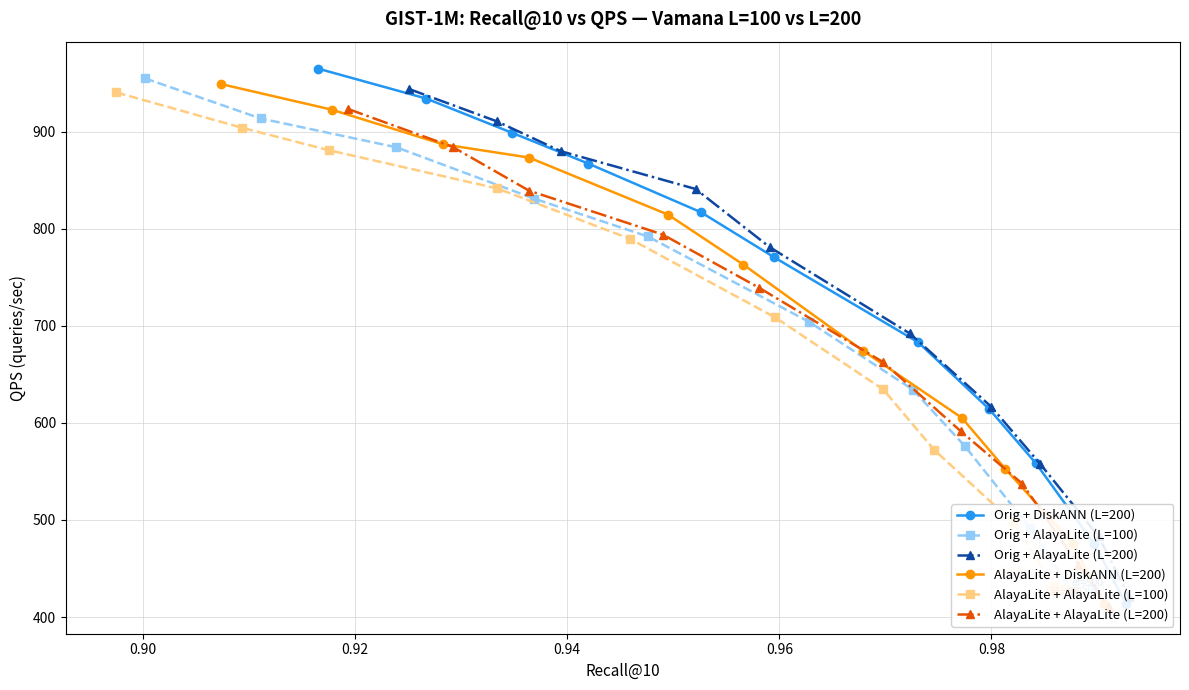

Python code for this plot: (Note: this script raises an exception after producing the figure.)
#!/usr/bin/env python3
# /// script
# requires-python = ">=3.10"
# dependencies = ["matplotlib"]
# ///
"""
GIST-1M: Recall@10 vs QPS -- 6-curve comparison, Vamana L=100 vs L=200

Data embedded for reproducibility.
Run: uv run python experiments/laser_cross_bench/plot_recall_qps_l200.py
"""

from pathlib import Path

import matplotlib

matplotlib.use("Agg")
import matplotlib.pyplot as plt

# ---------------------------------------------------------------------------
# embedded data
# ---------------------------------------------------------------------------

# Each row: (ef, qps, recall_at_10)
DATA: dict[str, list[tuple[int, float, float]]] = {
    "orig_diskann": [
        (80, 964.91, 0.9165),
        (90, 934.07, 0.9267),
        (100, 898.75, 0.9348),
        (110, 867.03, 0.9420),
        (130, 816.99, 0.9526),
        (150, 770.60, 0.9595),
        (200, 682.96, 0.9731),
        (250, 614.03, 0.9798),
        (300, 558.18, 0.9842),
        (400, 475.14, 0.9897),
        (500, 413.15, 0.9927),
    ],
    "orig_lite": [
        # ef=80 is a cold-cache outlier -- dropped, start from ef=90
        (90, 954.81, 0.9002),
        (100, 913.52, 0.9111),
        (110, 883.83, 0.9239),
        (130, 830.88, 0.9369),
        (150, 791.99, 0.9476),
        (200, 704.06, 0.9628),
        (250, 634.14, 0.9726),
        (300, 575.93, 0.9775),
        (400, 492.00, 0.9836),
        (500, 426.20, 0.9876),
    ],
    "orig_lite_l200": [
        # ef=80 is a cold-cache outlier -- dropped, start from ef=90
        (90, 943.84, 0.9251),
        (100, 910.43, 0.9334),
        (110, 879.79, 0.9394),
        (130, 840.91, 0.9521),
        (150, 780.90, 0.9591),
        (200, 692.07, 0.9723),
        (250, 616.36, 0.9800),
        (300, 557.61, 0.9846),
        (400, 483.03, 0.9901),
        (500, 420.16, 0.9930),
    ],
    "lite_diskann": [
        (80, 948.86, 0.9074),
        (90, 922.60, 0.9178),
        (100, 886.89, 0.9283),
        (110, 873.26, 0.9364),
        (130, 814.51, 0.9495),
        (150, 763.03, 0.9566),
        (200, 674.21, 0.9679),
        (250, 605.22, 0.9772),
        (300, 552.68, 0.9813),
        (400, 475.06, 0.9877),
        (500, 413.32, 0.9906),
    ],
    "lite_lite": [
        # ef=80 is a cold-cache outlier -- dropped, start from ef=90
        (90, 940.34, 0.8975),
        (100, 904.08, 0.9093),
        (110, 880.90, 0.9175),
        (130, 841.47, 0.9334),
        (150, 789.62, 0.9459),
        (200, 708.63, 0.9596),
        (250, 634.36, 0.9698),
        (300, 572.11, 0.9746),
        (400, 497.94, 0.9820),
        (500, 431.60, 0.9859),
    ],
    "lite_lite_l200": [
        # ef=80 is a cold-cache outlier -- dropped, start from ef=90
        (90, 923.46, 0.9193),
        (100, 884.23, 0.9292),
        (110, 839.19, 0.9364),
        (130, 794.00, 0.9490),
        (150, 739.10, 0.9581),
        (200, 662.44, 0.9698),
        (250, 591.39, 0.9771),
        (300, 537.43, 0.9829),
        (400, 453.76, 0.9882),
        (500, 410.50, 0.9911),
    ],
}

SERIES_STYLE: dict[str, dict] = {
    "orig_diskann": {
        "label": "Orig + DiskANN (L=200)",
        "color": "#2196F3",
        "linestyle": "-",
        "marker": "o",
    },
    "orig_lite": {
        "label": "Orig + AlayaLite (L=100)",
        "color": "#90CAF9",
        "linestyle": "--",
        "marker": "s",
    },
    "orig_lite_l200": {
        "label": "Orig + AlayaLite (L=200)",
        "color": "#0D47A1",
        "linestyle": "-.",
        "marker": "^",
    },
    "lite_diskann": {
        "label": "AlayaLite + DiskANN (L=200)",
        "color": "#FF9800",
        "linestyle": "-",
        "marker": "o",
    },
    "lite_lite": {
        "label": "AlayaLite + AlayaLite (L=100)",
        "color": "#FFCC80",
        "linestyle": "--",
        "marker": "s",
    },
    "lite_lite_l200": {
        "label": "AlayaLite + AlayaLite (L=200)",
        "color": "#E65100",
        "linestyle": "-.",
        "marker": "^",
    },
}

OUTPUT_PATH = Path("/md1/huangliang/alaya-dev/tmp/laser_cross_bench/results/recall_qps_l200.png")

# ---------------------------------------------------------------------------
# plotting
# ---------------------------------------------------------------------------


def main() -> None:
    fig, ax = plt.subplots(figsize=(12, 7))

    for key, rows in DATA.items():
        style = SERIES_STYLE[key]
        recalls = [r[2] for r in rows]
        qps = [r[1] for r in rows]
        efs = [r[0] for r in rows]

        ax.plot(
            recalls,
            qps,
            color=style["color"],
            linestyle=style["linestyle"],
            marker=style["marker"],
            markersize=6,
            linewidth=1.8,
            label=style["label"],
        )

        # Annotate only ef=500 (curve tail label)
        for ef, recall, q in zip(efs, recalls, qps):
            if ef == 500:
                ax.annotate(
                    f"ef={ef}",
                    xy=(recall, q),
                    xytext=(-42, 8),
                    textcoords="offset points",
                    fontsize=7.5,
                    color=style["color"],
                )

    ax.set_title(
        "GIST-1M: Recall@10 vs QPS — Vamana L=100 vs L=200",
        fontsize=13,
        fontweight="bold",
        pad=12,
    )
    ax.set_xlabel("Recall@10", fontsize=11)
    ax.set_ylabel("QPS (queries/sec)", fontsize=11)
    ax.grid(color="#CCCCCC", linewidth=0.6, linestyle="-", alpha=0.7)
    ax.legend(loc="lower right", fontsize=9.5, framealpha=0.9)

    fig.tight_layout()
    OUTPUT_PATH.parent.mkdir(parents=True, exist_ok=True)
    fig.savefig(OUTPUT_PATH, dpi=150)
    plt.close(fig)
    print(f"Saved: {OUTPUT_PATH}")


if __name__ == "__main__":
    main()
